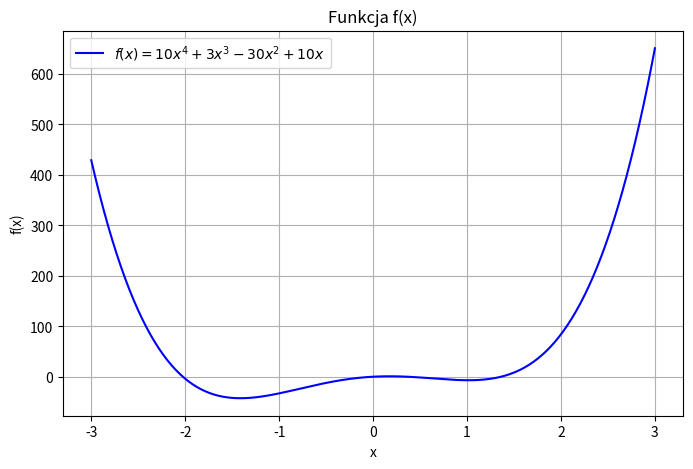
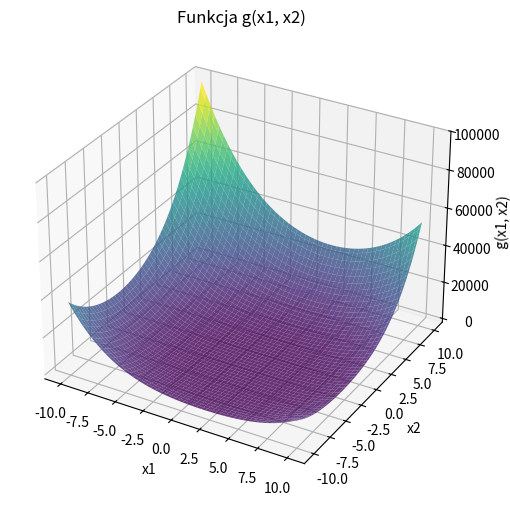

Generate these figures, in order, with matplotlib:
import numpy as np
import matplotlib.pyplot as plt

# Function f(x)
def f(x):
    return 10*x**4 + 3*x**3 - 30*x**2 + 10*x

# Function g(x1, x2)
def g(x1, x2):
    return (x1 - 2)**4 + (x2 + 3)**4 + 2 * (x1 - 2)**2 * (x2 + 3)**2

# Plot f(x)
x = np.linspace(-3, 3, 400)
y = f(x)

plt.figure(figsize=(8, 5))
plt.plot(x, y, label=r"$f(x) = 10x^4 + 3x^3 - 30x^2 + 10x$", color="b")
plt.xlabel("x")
plt.ylabel("f(x)")
plt.title("Funkcja f(x)")
plt.legend()
plt.grid()
plt.show()

# Plot g(x1, x2)
x1 = np.linspace(-10, 10, 100)
x2 = np.linspace(-10, 10, 100)
X1, X2 = np.meshgrid(x1, x2)
Z = g(X1, X2)

fig = plt.figure(figsize=(10, 6))
ax = fig.add_subplot(111, projection='3d')
ax.plot_surface(X1, X2, Z, cmap="viridis", alpha=0.8)

ax.set_xlabel("x1")
ax.set_ylabel("x2")
ax.set_zlabel("g(x1, x2)")
ax.set_title("Funkcja g(x1, x2)")
plt.show()
